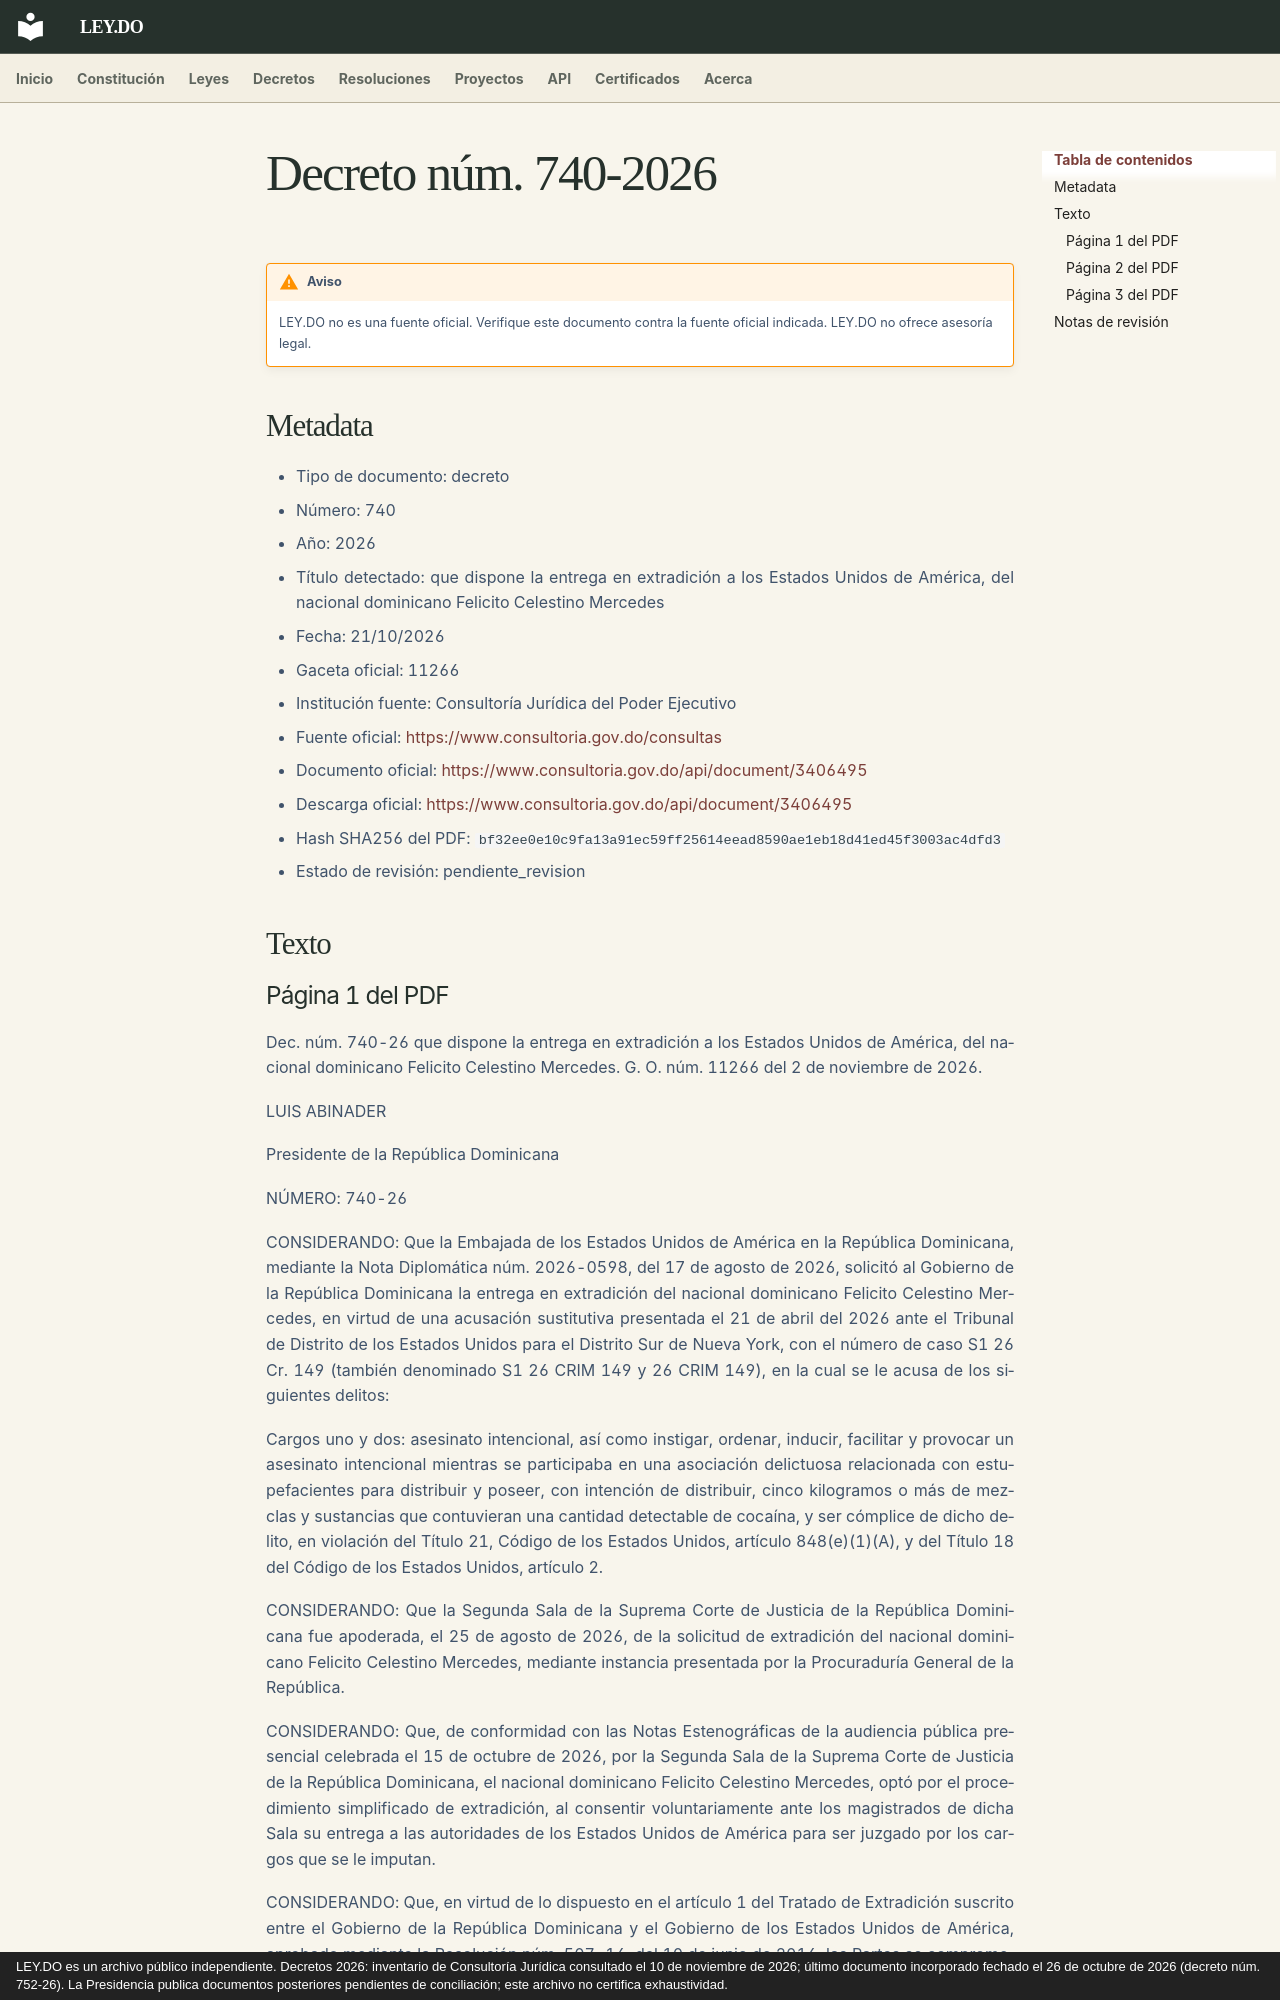

repository: ley-do/ley.do · page: decretos/2026/decreto-740-2026/index.html · generator: mkdocs · copyright: LEY.DO es un archivo público independiente. Decretos 2026: inventario de Consultoría Jurídica consultado el 10 de noviembre de 2026; último documento incorporado fechado el 26 de octubre de 2026 (decreto núm. 752-26). La Presidencia publica documentos posteriores pendientes de conciliación; este archivo no certifica exhaustividad.

# Decreto núm. 740-2026

!!! warning "Aviso"
    LEY.DO no es una fuente oficial. Verifique este documento contra la fuente oficial indicada.
    LEY.DO no ofrece asesoría legal.

## Metadata

- Tipo de documento: decreto
- Número: 740
- Año: 2026
- Título detectado: que dispone la entrega en extradición a los Estados Unidos de América, del nacional dominicano Felicito Celestino Mercedes
- Fecha: 21/10/2026
- Gaceta oficial: 11266
- Institución fuente: Consultoría Jurídica del Poder Ejecutivo
- Fuente oficial: [https://www.consultoria.gov.do/consultas](https://www.consultoria.gov.do/consultas)
- Documento oficial: [https://www.consultoria.gov.do/api/document/3406495](https://www.consultoria.gov.do/api/document/3406495)
- Descarga oficial: [https://www.consultoria.gov.do/api/document/3406495](https://www.consultoria.gov.do/api/document/3406495)
- Hash SHA256 del PDF: `bf32ee0e10c9fa13a91ec59ff25614eead8590ae1eb18d41ed45f3003ac4dfd3`
- Estado de revisión: pendiente_revision

## Texto

### Página 1 del PDF

Dec. núm. 740-26 que dispone la entrega en extradición a los Estados Unidos de América, del nacional dominicano Felicito Celestino Mercedes. G. O. núm. 11266 del 2 de noviembre de 2026.

LUIS ABINADER

Presidente de la República Dominicana

NÚMERO: 740-26

CONSIDERANDO: Que la Embajada de los Estados Unidos de América en la República Dominicana, mediante la Nota Diplomática núm. 2026-0598, del 17 de agosto de 2026, solicitó al Gobierno de la República Dominicana la entrega en extradición del nacional dominicano Felicito Celestino Mercedes, en virtud de una acusación sustitutiva presentada el 21 de abril del 2026 ante el Tribunal de Distrito de los Estados Unidos para el Distrito Sur de Nueva York, con el número de caso S1 26 Cr. 149 (también denominado S1 26 CRIM 149 y 26 CRIM 149), en la cual se le acusa de los siguientes delitos:

Cargos uno y dos: asesinato intencional, así como instigar, ordenar, inducir, facilitar y provocar un asesinato intencional mientras se participaba en una asociación delictuosa relacionada con estupefacientes para distribuir y poseer, con intención de distribuir, cinco kilogramos o más de mezclas y sustancias que contuvieran una cantidad detectable de cocaína, y ser cómplice de dicho delito, en violación del Título 21, Código de los Estados Unidos, artículo 848(e)(1)(A), y del Título 18 del Código de los Estados Unidos, artículo 2.

CONSIDERANDO: Que la Segunda Sala de la Suprema Corte de Justicia de la República Dominicana fue apoderada, el 25 de agosto de 2026, de la solicitud de extradición del nacional dominicano Felicito Celestino Mercedes, mediante instancia presentada por la Procuraduría General de la República.

CONSIDERANDO: Que, de conformidad con las Notas Estenográficas de la audiencia pública presencial celebrada el 15 de octubre de 2026, por la Segunda Sala de la Suprema Corte de Justicia de la República Dominicana, el nacional dominicano Felicito Celestino Mercedes, optó por el procedimiento simplificado de extradición, al consentir voluntariamente ante los magistrados de dicha Sala su entrega a las autoridades de los Estados Unidos de América para ser juzgado por los cargos que se le imputan.

CONSIDERANDO: Que, en virtud de lo dispuesto en el artículo 1 del Tratado de Extradición suscrito entre el Gobierno de la República Dominicana y el Gobierno de los Estados Unidos de América, aprobado mediante la Resolución núm. 507-16, del 10 de junio de 2016, las Partes se comprometieron a entregarse recíprocamente, en extradición, a las personas requeridas por la Parte Requirente a la Parte Requerida, para su enjuiciamiento o para la imposición o el
